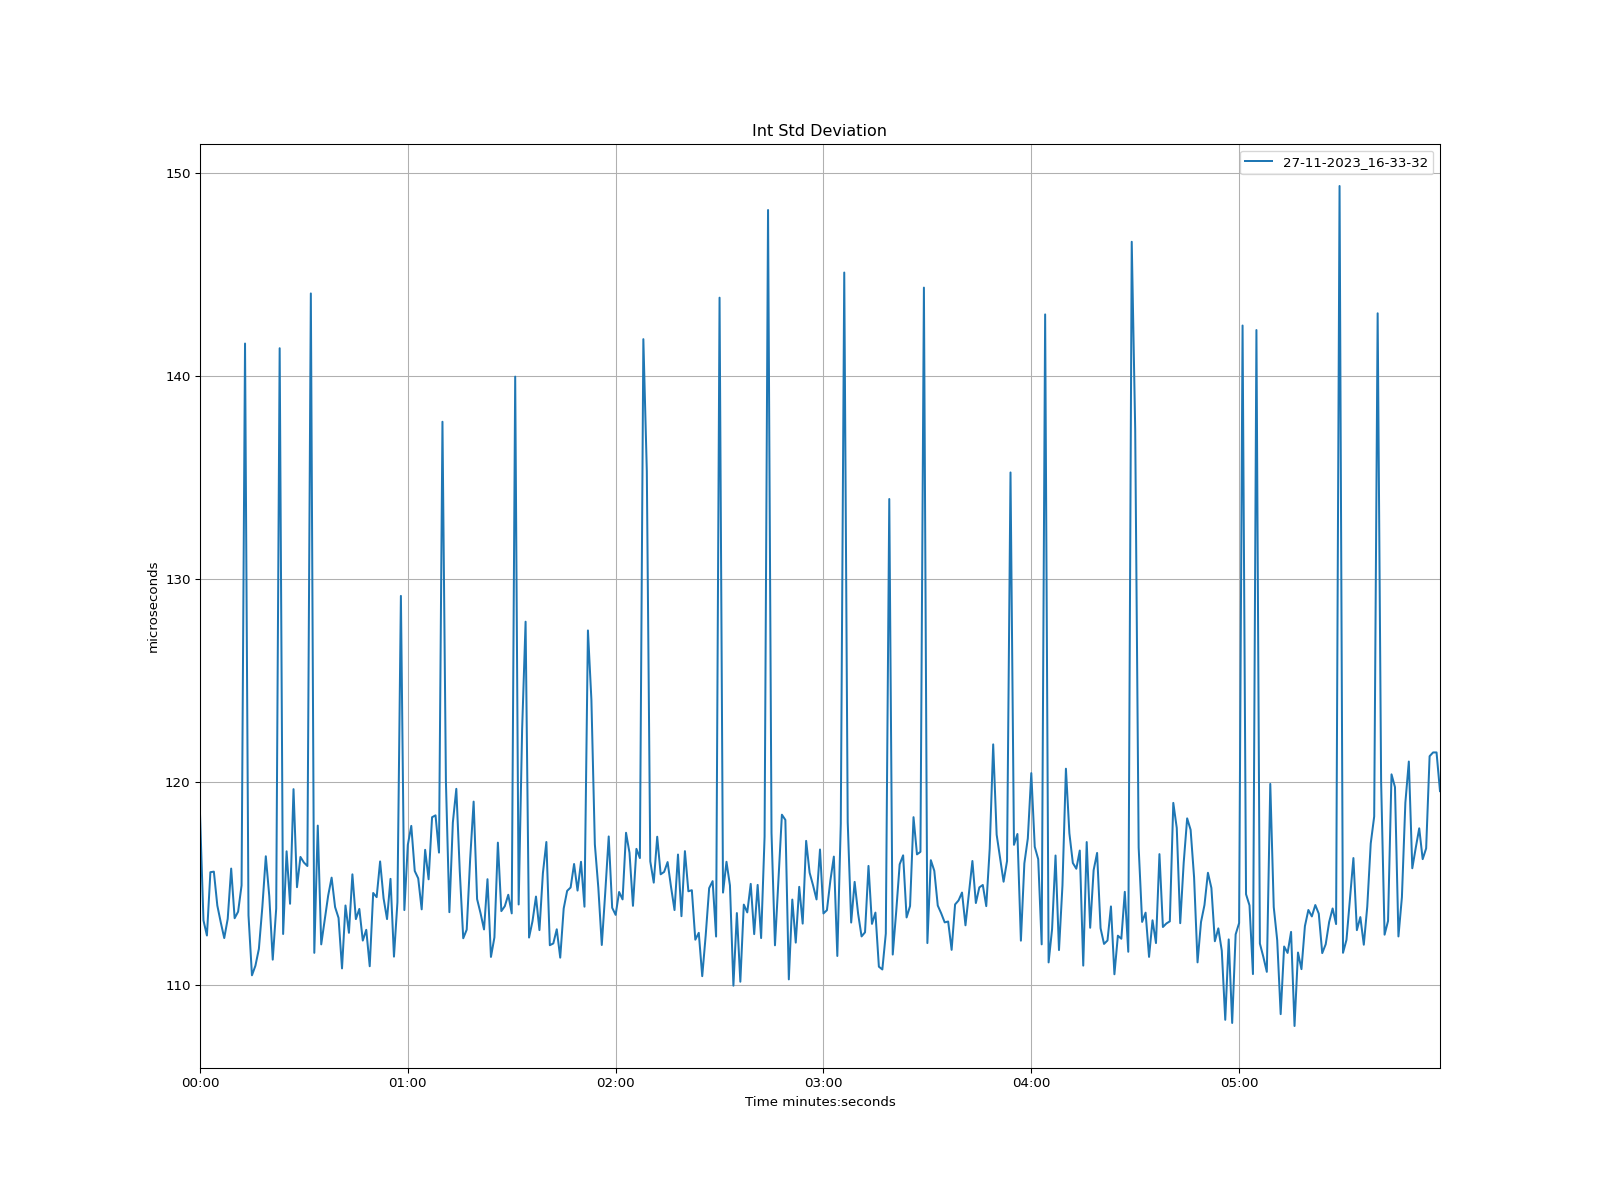

Values plotted in this chart, from the file beside it:
time, 27-11-2023_16-33-32
1970-01-01 00:00:00, 118.4
1970-01-01 00:00:01, 113.2
1970-01-01 00:00:02, 112.4
1970-01-01 00:00:03, 115.6
1970-01-01 00:00:04, 115.6
1970-01-01 00:00:05, 113.9
1970-01-01 00:00:06, 113.1
1970-01-01 00:00:07, 112.3
1970-01-01 00:00:08, 113.3
1970-01-01 00:00:09, 115.7
1970-01-01 00:00:10, 113.3
1970-01-01 00:00:11, 113.6
1970-01-01 00:00:12, 114.9
1970-01-01 00:00:13, 141.6
1970-01-01 00:00:14, 113.4
1970-01-01 00:00:15, 110.5
1970-01-01 00:00:16, 110.9
1970-01-01 00:00:17, 111.8
1970-01-01 00:00:18, 113.8
1970-01-01 00:00:19, 116.3
1970-01-01 00:00:20, 114.4
1970-01-01 00:00:21, 111.2
1970-01-01 00:00:22, 113.8
1970-01-01 00:00:23, 141.4
1970-01-01 00:00:24, 112.5
1970-01-01 00:00:25, 116.6
1970-01-01 00:00:26, 114
1970-01-01 00:00:27, 119.6
1970-01-01 00:00:28, 114.8
1970-01-01 00:00:29, 116.3
1970-01-01 00:00:30, 116
1970-01-01 00:00:31, 115.9
1970-01-01 00:00:32, 144.1
1970-01-01 00:00:33, 111.6
1970-01-01 00:00:34, 117.8
1970-01-01 00:00:35, 112
1970-01-01 00:00:36, 113.2
1970-01-01 00:00:37, 114.4
1970-01-01 00:00:38, 115.3
1970-01-01 00:00:39, 113.8
1970-01-01 00:00:40, 113.3
1970-01-01 00:00:41, 110.8
1970-01-01 00:00:42, 113.9
1970-01-01 00:00:43, 112.6
1970-01-01 00:00:44, 115.4
1970-01-01 00:00:45, 113.2
1970-01-01 00:00:46, 113.7
1970-01-01 00:00:47, 112.2
1970-01-01 00:00:48, 112.7
1970-01-01 00:00:49, 110.9
1970-01-01 00:00:50, 114.5
1970-01-01 00:00:51, 114.3
1970-01-01 00:00:52, 116.1
1970-01-01 00:00:53, 114.3
1970-01-01 00:00:54, 113.2
1970-01-01 00:00:55, 115.2
1970-01-01 00:00:56, 111.4
1970-01-01 00:00:57, 114.1
1970-01-01 00:00:58, 129.2
1970-01-01 00:00:59, 113.7
... 299 more rows
